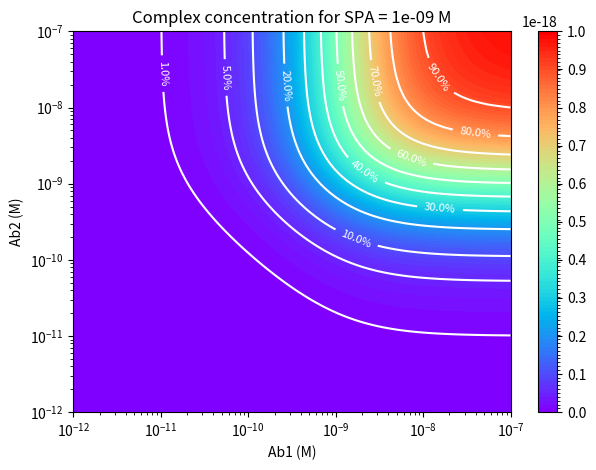
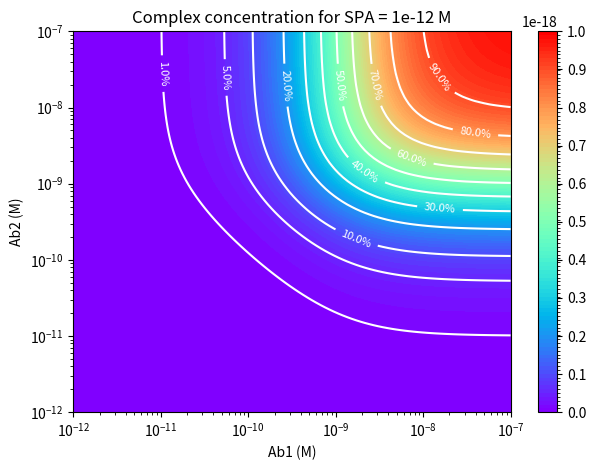
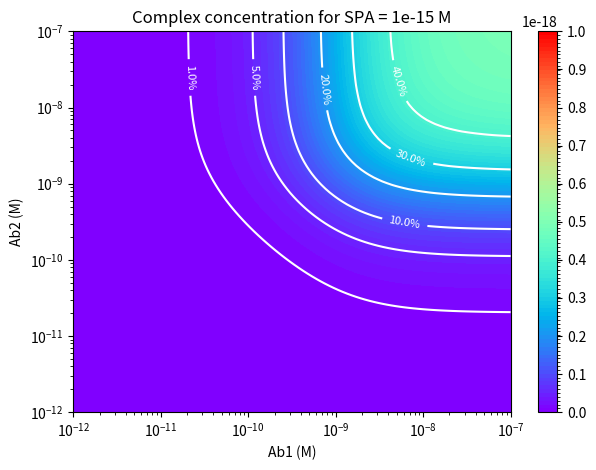
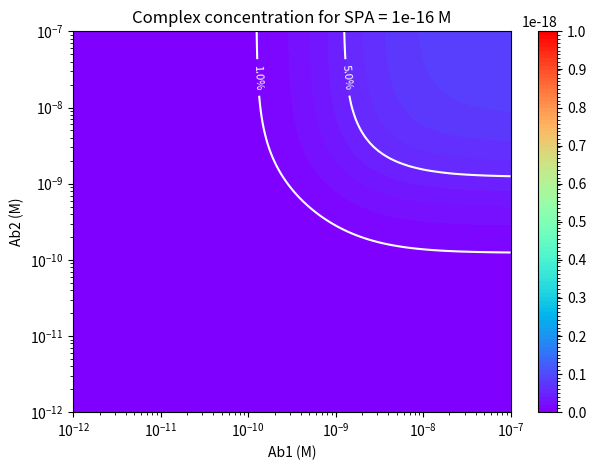

These figures' Python source, in order:



import numpy as np
import matplotlib.pyplot as plt
import math
from matplotlib.colors import Normalize, LogNorm
from matplotlib.colors import BoundaryNorm

B0 = 1e-18  

K1 = 1/(1e-9)
K2 = 1/(1e-9)  
K3 = (5.1e6)/(5.1e-9)  


def solve_quadratic(a, b, c):
    discriminant = b**2 - 4 * a * c
    if discriminant < 0:
        raise ValueError("No real solution exists")
    
    root1 = (-b + math.sqrt(discriminant)) / (2 * a)
    root2 = (-b - math.sqrt(discriminant)) / (2 * a)
    
    
    return max(0, min(root1, root2))


A0_range = np.logspace(-12, -7, 100)
C0_range = np.logspace(-12, -7, 100)
D0_values = [1e-9, 1e-12, 1e-15, 1e-16]

for D0 in D0_values:
    ABCD_concentration = np.zeros((len(A0_range), len(C0_range)))
    
    for i, A0 in enumerate(A0_range):
        for j, C0 in enumerate(C0_range):
            
            a1 = K1
            b1 = -(K1 * (A0 + B0) + 1)
            c1 = K1 * A0 * B0

            x1 = solve_quadratic(a1, b1, c1)

            
            a2 = K2
            b2 = -(K2 * (x1 + C0) + 1)
            c2 = K2 * x1 * C0

            y1 = solve_quadratic(a2, b2, c2)

            
            a3 = K3
            b3 = -(K3 * (y1 + D0) + 1)
            c3 = K3 * y1 * D0

            z1 = solve_quadratic(a3, b3, c3)

            
            ABCD_concentration[i, j] = z1

    
    A0_grid, C0_grid = np.meshgrid(A0_range, C0_range)
    plt.figure()
    levels = np.linspace(0, B0, 100)  
    cmap = plt.get_cmap('rainbow')
    norm = BoundaryNorm(boundaries=levels, ncolors=cmap.N)
 
    

    
    cp = plt.contourf(A0_grid, C0_grid, ABCD_concentration.T, levels=levels, cmap=cmap, norm=norm)

    
    
    cbar = plt.colorbar(cp, ticks=levels)

    
    num_ticks = 11
    cbar.set_ticks(np.linspace(0, B0, num_ticks))
    
        
    
    plt.xscale('log')
    plt.yscale('log')
    plt.xlabel('Ab1 (M)')
    plt.ylabel('Ab2 (M)')
    plt.title(f'Complex concentration for SPA = {D0} M')

    
    specific_levels = [0.9 * B0, 0.8 * B0, 0.7 * B0, 0.6 * B0, 0.5 * B0, 0.4 * B0, 0.3 * B0, 0.2 * B0, 0.1 * B0, 0.05 * B0, 0.01 * B0]
    specific_levels.sort()  
    cs = plt.contour(A0_grid, C0_grid, ABCD_concentration.T, levels=specific_levels, colors='white', linestyles='-')
    plt.clabel(cs, fmt={level: f'{(level/B0)*100:.1f}%' for level in specific_levels}, inline=True, fontsize=8)


    
    filename = f'figure S2A_{D0}.svg'
    plt.tight_layout()
    plt.savefig(filename, dpi=300)
    plt.show()
    plt.close()  
